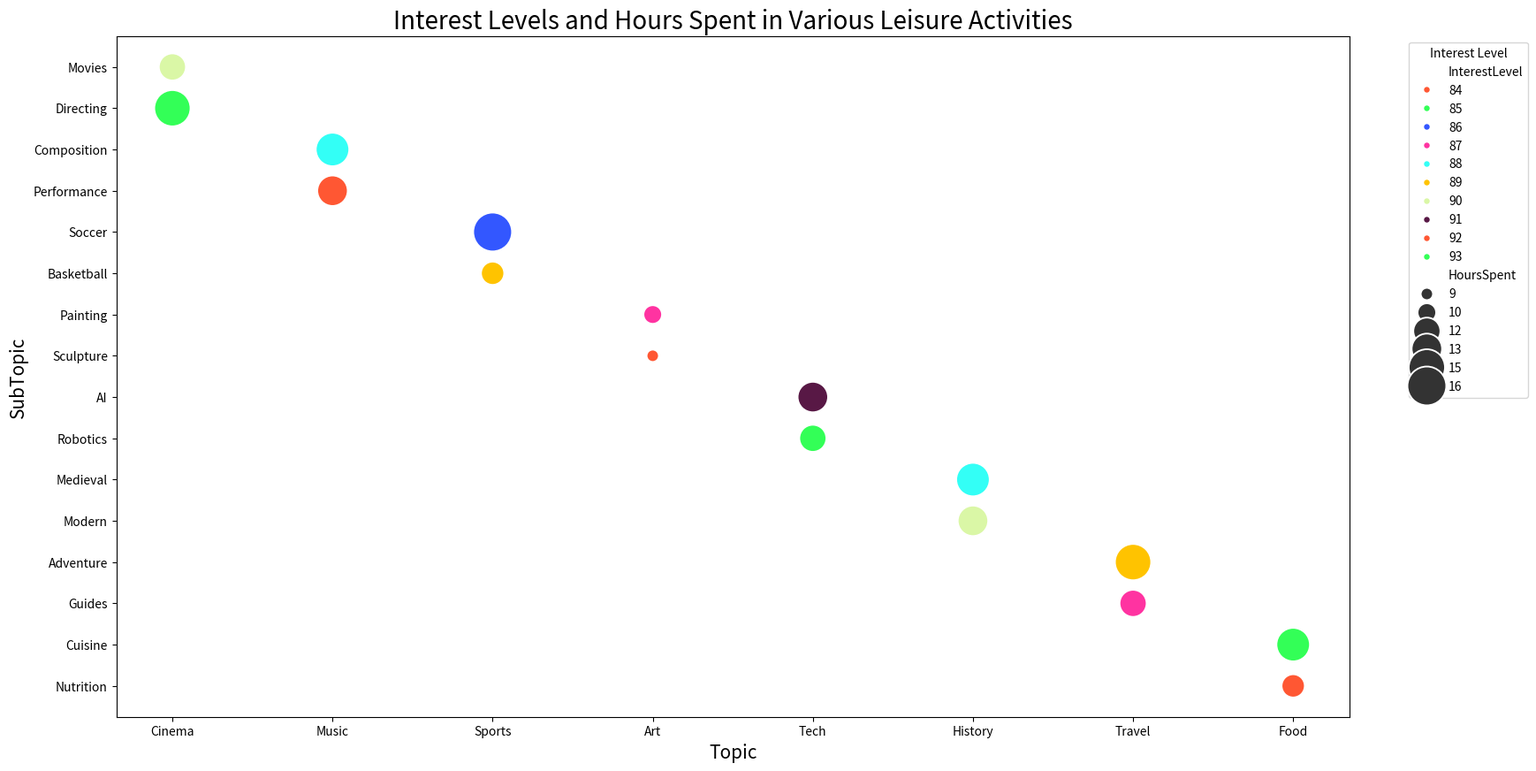

The matplotlib source for this figure:

import seaborn as sns
import pandas as pd
import matplotlib.pyplot as plt

# Data for visualization
data = {
    'Topic': ['Cinema', 'Cinema', 'Music', 'Music', 'Sports', 'Sports', 'Art', 'Art', 'Tech', 'Tech', 'History', 'History', 'Travel', 'Travel', 'Food', 'Food'],
    'SubTopic': ['Movies', 'Directing', 'Composition', 'Performance', 'Soccer', 'Basketball', 'Painting', 'Sculpture', 'AI', 'Robotics', 'Medieval', 'Modern', 'Adventure', 'Guides', 'Cuisine', 'Nutrition'],
    'InterestLevel': [90, 85, 88, 92, 86, 89, 87, 84, 91, 93, 88, 90, 89, 87, 85, 92],
    'HoursSpent': [12, 15, 14, 13, 16, 11, 10, 9, 13, 12, 14, 13, 15, 12, 14, 11]
}

# Create DataFrame
df = pd.DataFrame(data)

# Create a Bubble Chart with Seaborn
plt.figure(figsize=(18, 10))
bubble = sns.scatterplot(data=df, x="Topic", y="SubTopic", size="HoursSpent", 
                         legend=True, sizes=(100, 1000), 
                         hue="InterestLevel", palette=["#FF5733", "#33FF57", "#3357FF", "#FF33A1", "#33FFF6", "#FFC300", "#DAF7A6", "#581845"])

# Customizing the axes and title
plt.title("Interest Levels and Hours Spent in Various Leisure Activities", fontsize=20)
plt.xlabel("Topic", fontsize=15)
plt.ylabel("SubTopic", fontsize=15)
plt.legend(loc='upper right', bbox_to_anchor=(1.15, 1), title="Interest Level")

plt.show()
